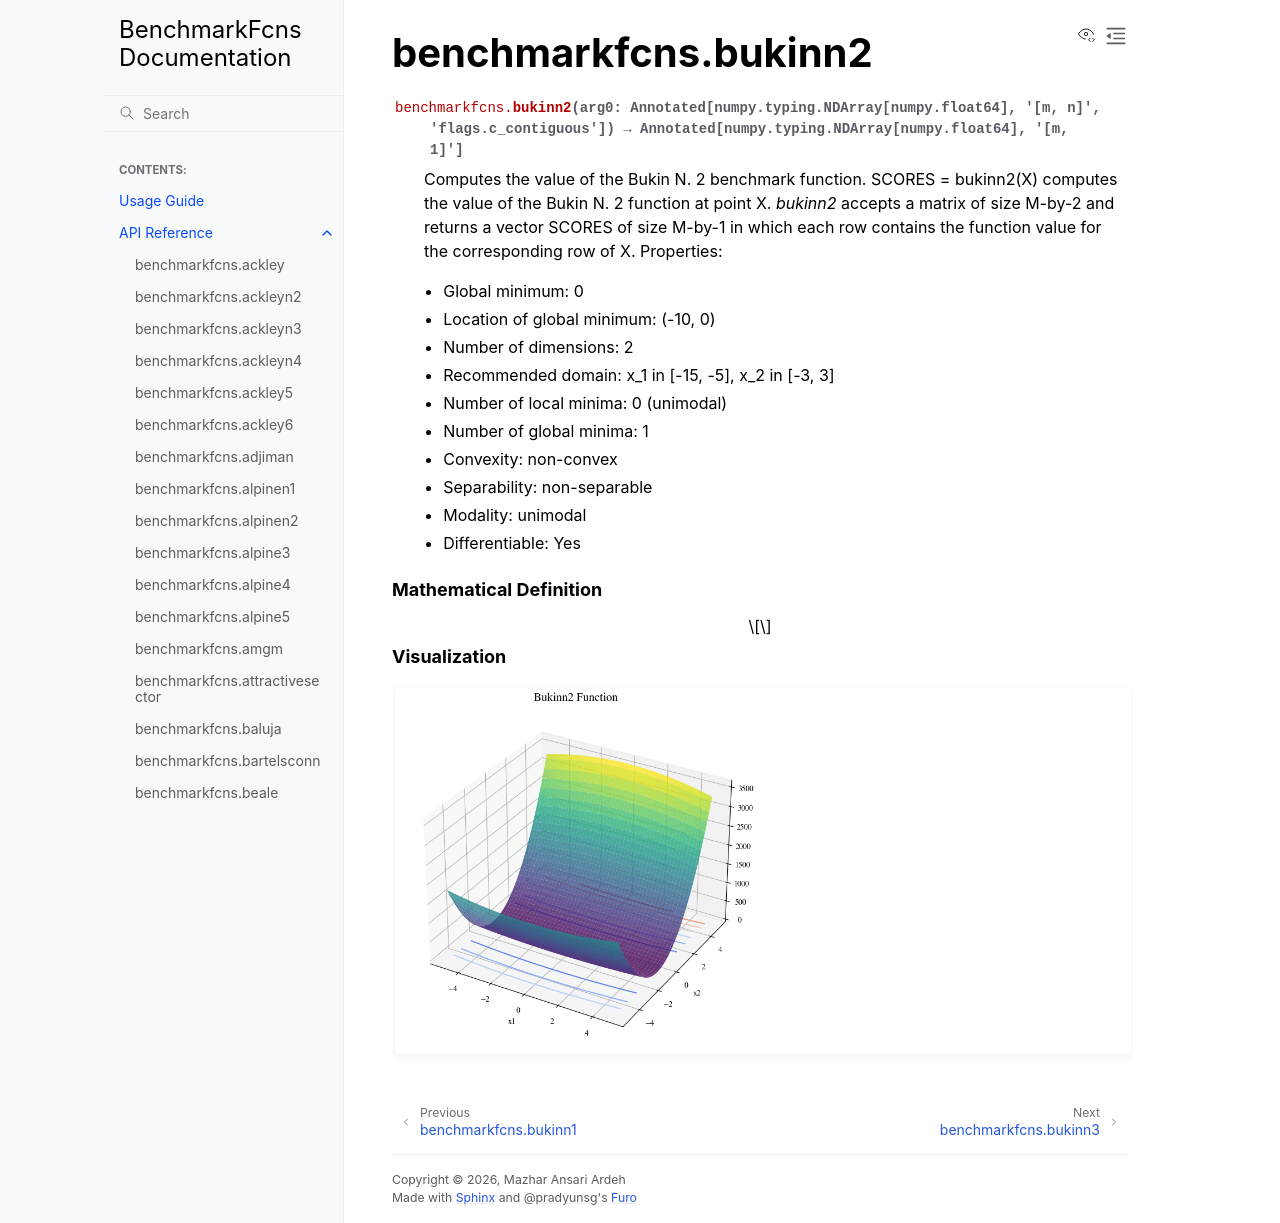

repository: mazhar-ansari-ardeh/BenchmarkFcns · page: generated/benchmarkfcns.bukinn2.html · generator: sphinx

benchmarkfcns.bukinn2
=====================

.. currentmodule:: benchmarkfcns

.. autofunction:: bukinn2

.. raw:: html

   <div style="clear: both"></div>



.. rubric:: Mathematical Definition

.. math::



.. rubric:: Visualization

.. function-plots:: benchmarkfcns.bukinn2
